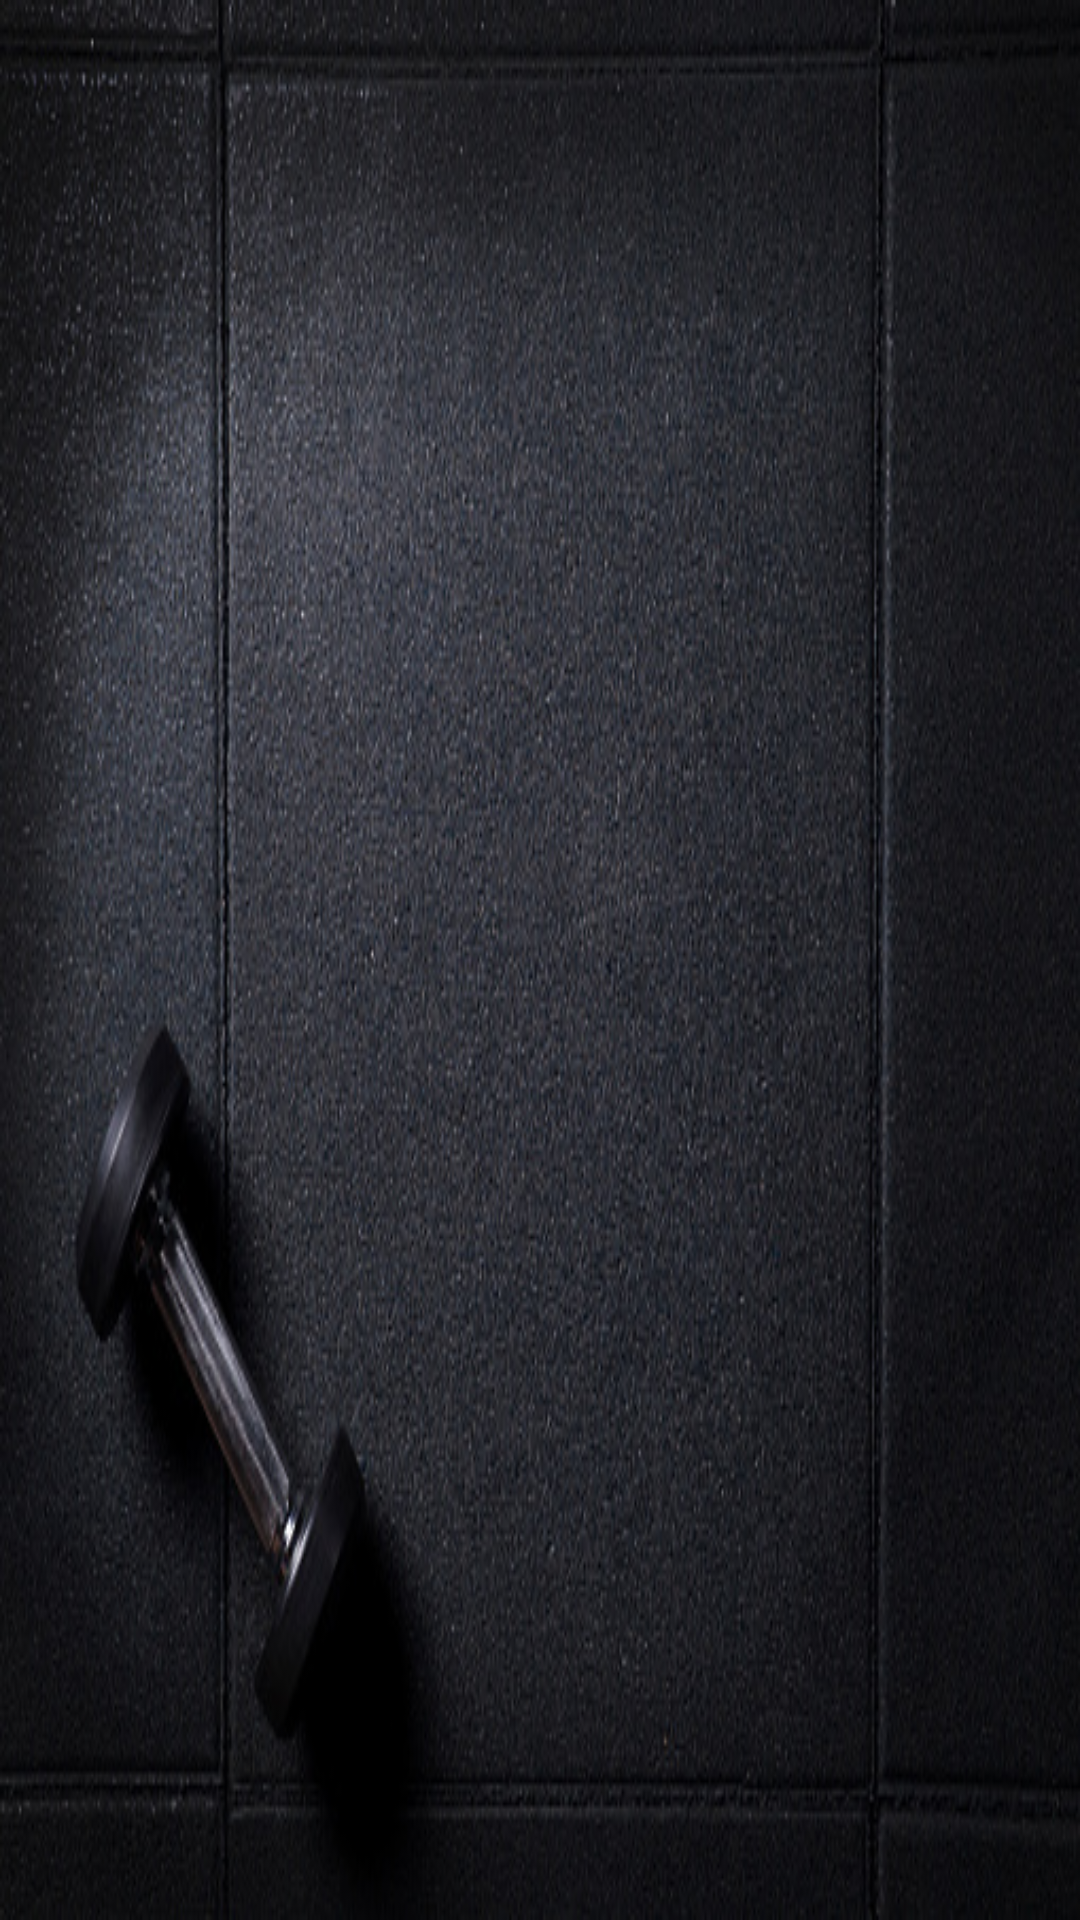

Here is an Android app screen rendered from its layout file. Give the layout XML and the strings, colors and styles it references.
<!-- AndroidManifest.xml: application theme Theme.RunConCola -->
<!-- res/layout/activity_options_recycle.xml -->
<?xml version="1.0" encoding="utf-8"?>
<androidx.constraintlayout.widget.ConstraintLayout xmlns:android="http://schemas.android.com/apk/res/android"
    xmlns:app="http://schemas.android.com/apk/res-auto"
    xmlns:tools="http://schemas.android.com/tools"
    android:layout_width="match_parent"
    android:layout_height="wrap_content"
    tools:context=".activity.OptionsRecycleActivity"
    android:background="@drawable/fondo_opcional">

    <androidx.recyclerview.widget.RecyclerView
        android:id="@+id/recycler_exercise"
        android:layout_width="match_parent"
        android:layout_height="wrap_content"
        app:layout_constraintTop_toTopOf="parent"
        tools:layout_editor_absoluteX="0dp"
        tools:listitem="@layout/item_available_options"/>



</androidx.constraintlayout.widget.ConstraintLayout>
<!-- res/layout/item_available_options.xml (included above) -->
<?xml version="1.0" encoding="utf-8"?>
<androidx.constraintlayout.widget.ConstraintLayout xmlns:android="http://schemas.android.com/apk/res/android"
    xmlns:app="http://schemas.android.com/apk/res-auto"
    xmlns:tools="http://schemas.android.com/tools"
    android:layout_width="match_parent"
    android:layout_height="wrap_content">


    <androidx.cardview.widget.CardView
        android:id="@+id/card1"
        android:layout_width="match_parent"
        android:layout_height="@dimen/X0X"
        android:layout_margin="@dimen/X18X"
        app:cardCornerRadius="@dimen/X18X"
        app:layout_constraintDimensionRatio="2:1"
        app:layout_constraintTop_toTopOf="parent">


        <androidx.constraintlayout.widget.ConstraintLayout
            android:layout_width="match_parent"
            android:layout_height="wrap_content">
            <TextView
                android:id="@+id/exercise_name"
                android:layout_width="wrap_content"
                android:layout_height="wrap_content"
                android:layout_marginHorizontal="@dimen/X30X"
                android:layout_marginTop="@dimen/X20X"
                android:elevation="@dimen/X3X"
                android:text="@string/option_select"
                android:textColor="@color/white"
                android:textSize="@dimen/S22S"
                android:textStyle="bold"
                android:background="@color/trans"
                app:layout_constraintStart_toStartOf="parent"
                app:layout_constraintTop_toTopOf="parent" />

            <ImageView
                android:id="@+id/item_option"
                android:layout_width="match_parent"
                android:layout_height="match_parent"
                android:scaleType="centerCrop"
                android:src="@drawable/pierna_day" />


        </androidx.constraintlayout.widget.ConstraintLayout>


    </androidx.cardview.widget.CardView>



</androidx.constraintlayout.widget.ConstraintLayout>
<!-- resources referenced by this layout -->
<resources>
  <color name="trans">#8D252020</color>
  <color name="white">#FFFFFFFF</color>
  <dimen name="S22S">22sp</dimen>
  <dimen name="X0X">0dp</dimen>
  <dimen name="X18X">18dp</dimen>
  <dimen name="X20X">20dp</dimen>
  <dimen name="X30X">30dp</dimen>
  <dimen name="X3X">3dp</dimen>
  <!-- drawable fondo_opcional: jpg bitmap (drawable, 99461 bytes) -->
  <string name="option_select">Pierna</string>
  <style name="Theme.RunConCola" parent="Theme.MaterialComponents.DayNight.NoActionBar">
          
          <item name="colorPrimary">#2E2D2D</item>
          <item name="colorPrimaryVariant">@color/purple_700</item>
          <item name="colorOnPrimary">@color/white</item>
          
          <item name="colorSecondary">@color/teal_200</item>
          <item name="colorSecondaryVariant">@color/teal_700</item>
          <item name="colorOnSecondary">@color/black</item>
          
          <item name="android:statusBarColor">#2E2D2D</item>
          
      </style>
  <color name="purple_700">#FF3700B3</color>
  <color name="teal_200">#FF03DAC5</color>
  <color name="teal_700">#FF018786</color>
  <color name="black">#FF000000</color>
</resources>
